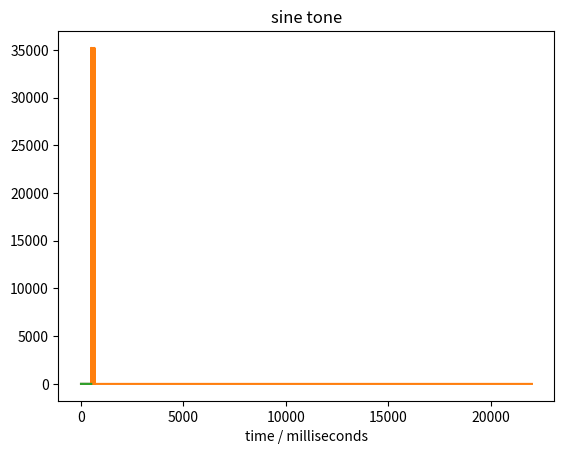

Python code for this plot:
#!/usr/bin/env python
# coding: utf-8

# In[1]:


import numpy as np
import matplotlib.pyplot as plt

duration = 4  # длительность сигнала в секундах
amplitude = 0.4  # амплитуда  (в пределах: +-1.0)

fs = 44000 # частота дискретизации

timeSamples = np.arange(np.ceil(duration * fs)) / fs

signal2 = amplitude * np.sin(2 * np.pi * 493 * timeSamples)
signal3 = amplitude * np.sin(2 * np.pi * 523 * timeSamples)
signal4 = amplitude * np.sin(2 * np.pi * 587 * timeSamples)
signal5 = amplitude * np.sin(2 * np.pi * 659 * timeSamples)

signalSumm = signal2 + signal3 + signal4 + signal5 


plt.plot(signalSumm[:500])
plt.title("sine tone")
plt.xlabel("time / milliseconds")


# In[2]:


N = duration * fs

spector = np.fft.rfft(signalSumm)
x_axis = np.fft.rfftfreq(N, 1/fs)

plt.plot(x_axis, np.abs(spector))
plt.show()


# In[3]:


new_sig = np.fft.irfft(spector)
plt.plot(new_sig[:500])
plt.show()


# In[ ]:




